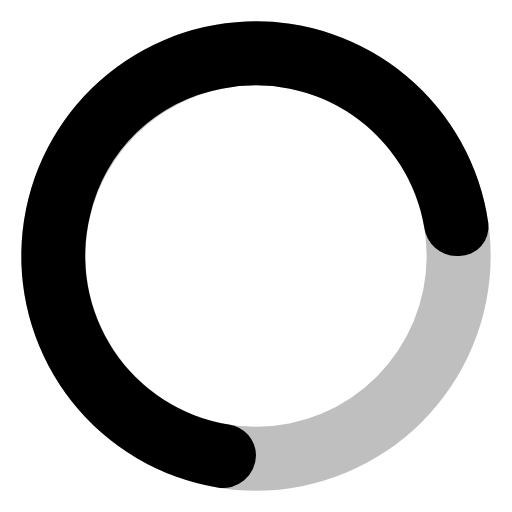
t = 0.00 s
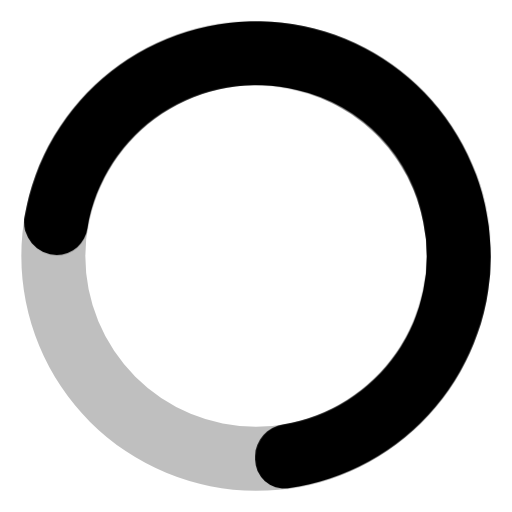
t = 0.19 s
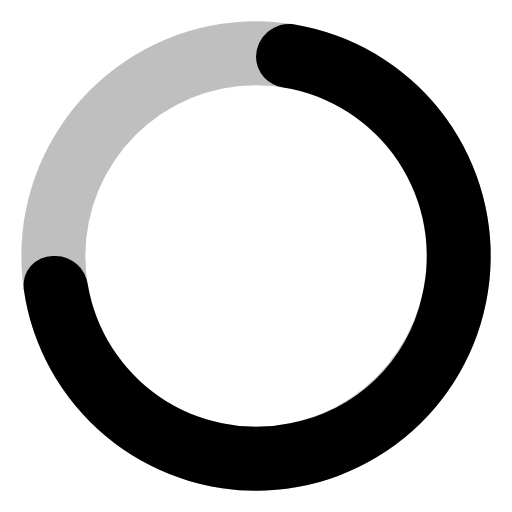
t = 0.38 s
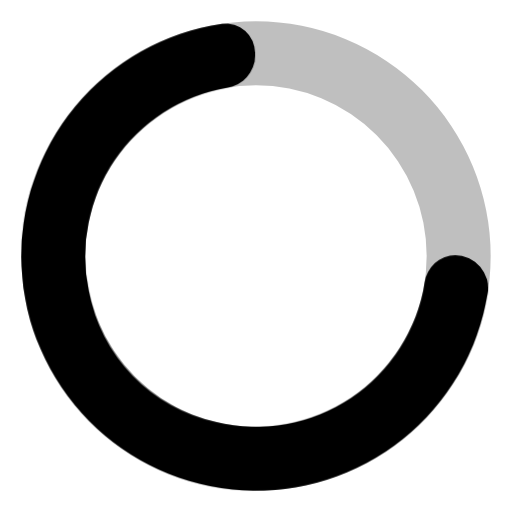
t = 0.56 s

The animated SVG that drew these frames (rendered in a browser with its animation timeline set to each time). Animation: 1 CSS @keyframes rule; one cycle of 0.75 s, repeats indefinitely.

<!-- SPDX-FileCopyrightText: Nattika Jugkaeo <nattika.jugkaeo@uni-marburg.de>
SPDX-License-Identifier: AGPL-3.0-or-later -->
<svg width="24" height="24" viewBox="0 0 24 24" xmlns="http://www.w3.org/2000/svg"><style>.spinner_5nOS{transform-origin:center;animation:spinner_sEAn .75s infinite linear}@keyframes spinner_sEAn{100%{transform:rotate(360deg)}}</style><path d="M12,1A11,11,0,1,0,23,12,11,11,0,0,0,12,1Zm0,19a8,8,0,1,1,8-8A8,8,0,0,1,12,20Z" opacity=".25"/><path d="M10.72,19.9a8,8,0,0,1-6.5-9.79A7.77,7.77,0,0,1,10.4,4.16a8,8,0,0,1,9.49,6.52A1.54,1.54,0,0,0,21.38,12h.13a1.37,1.37,0,0,0,1.38-1.54,11,11,0,1,0-12.7,12.39A1.54,1.54,0,0,0,12,21.34h0A1.47,1.47,0,0,0,10.72,19.9Z" class="spinner_5nOS"/></svg>